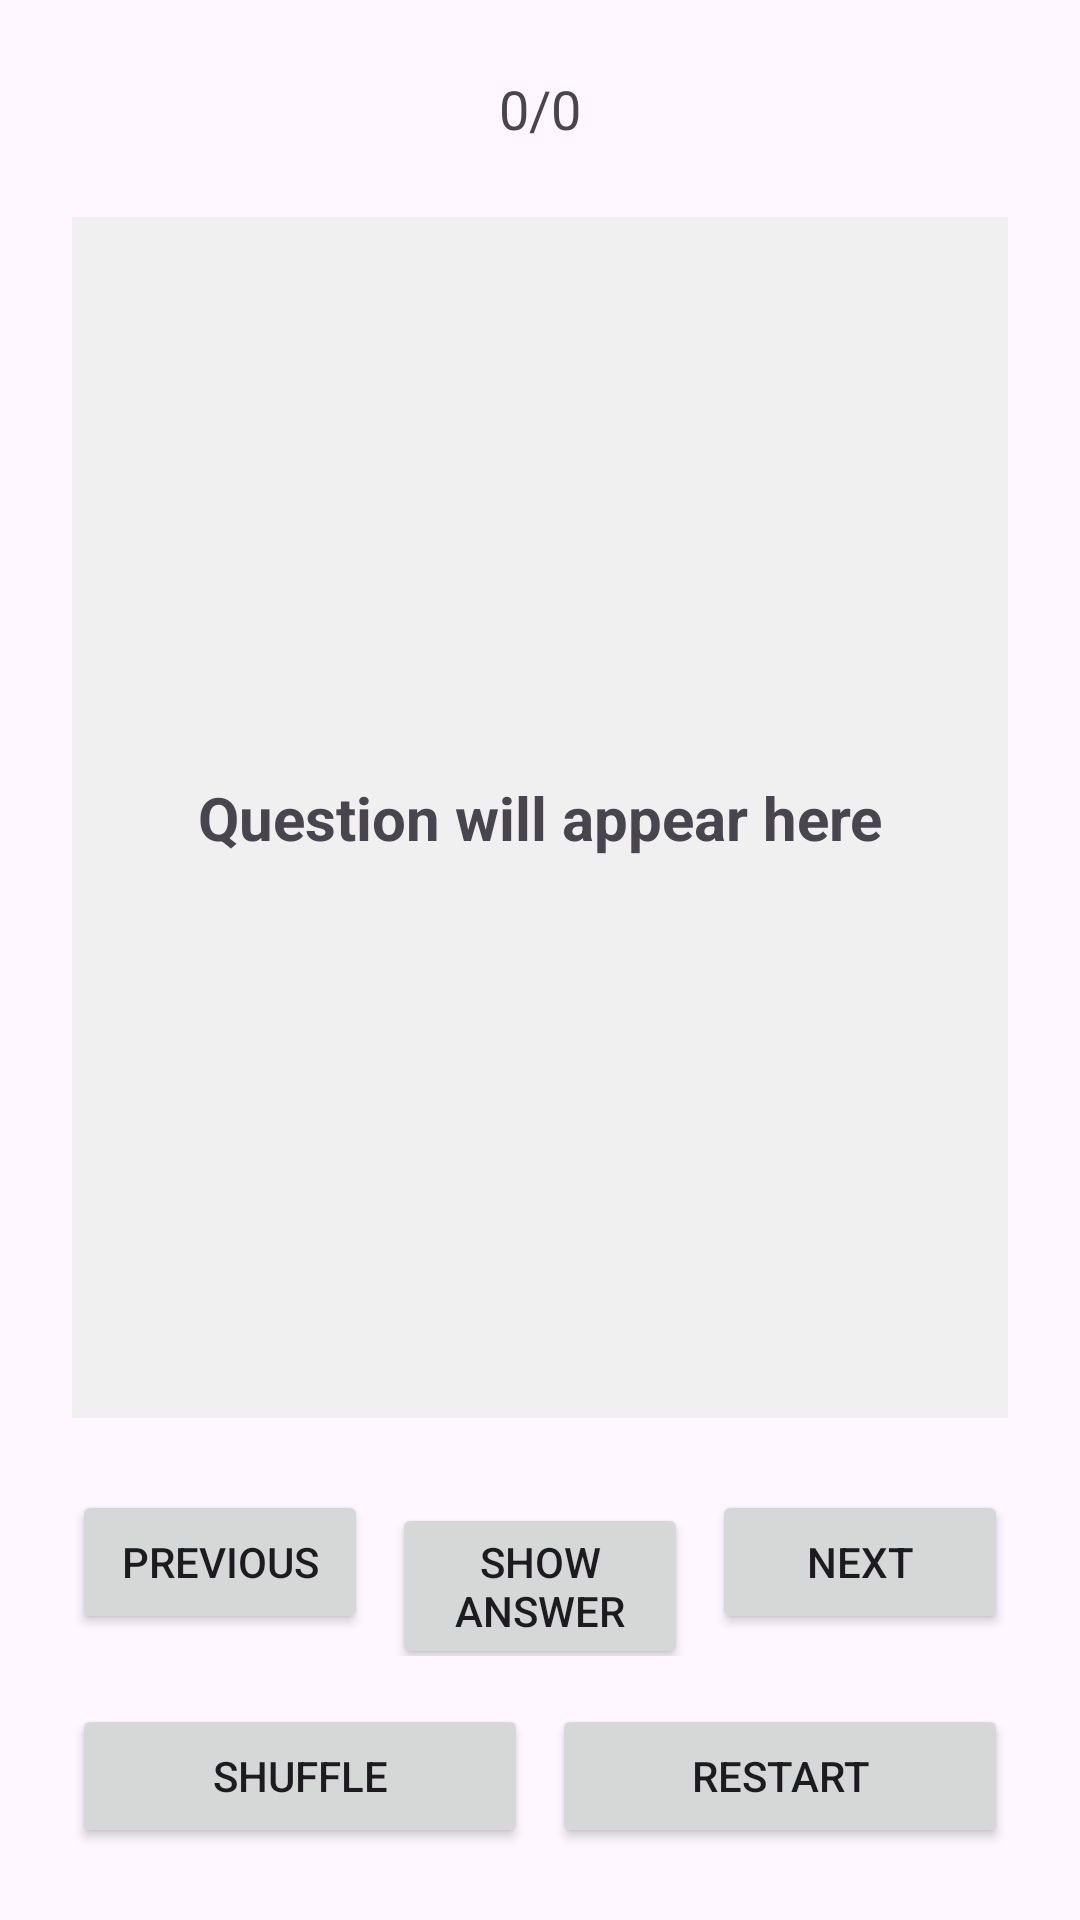

Write the Android layout XML for this screen, with the resource values it uses.
<!-- AndroidManifest.xml: application theme Theme.Material3.DayNight -->
<!-- res/layout/activity_study_mode.xml -->
<?xml version="1.0" encoding="utf-8"?>
<LinearLayout xmlns:android="http://schemas.android.com/apk/res/android"
    android:orientation="vertical"
    android:padding="24dp"
    android:layout_width="match_parent"
    android:layout_height="match_parent"
    android:gravity="center">

    <TextView
        android:id="@+id/tvProgress"
        android:text="0/0"
        android:textSize="18sp"
        android:layout_width="wrap_content"
        android:layout_height="wrap_content"
        android:layout_marginBottom="24dp" />

    <LinearLayout
        android:orientation="vertical"
        android:background="#f0f0f0"
        android:padding="32dp"
        android:layout_width="match_parent"
        android:layout_height="0dp"
        android:layout_weight="1"
        android:gravity="center"
        android:clickable="true"
        android:focusable="true">

        <TextView
            android:id="@+id/tvQuestion"
            android:text="Question will appear here"
            android:textSize="20sp"
            android:textStyle="bold"
            android:gravity="center"
            android:layout_width="match_parent"
            android:layout_height="wrap_content" />

        <TextView
            android:id="@+id/tvAnswer"
            android:text="Answer will appear here"
            android:textSize="18sp"
            android:gravity="center"
            android:layout_width="match_parent"
            android:layout_height="wrap_content"
            android:visibility="gone"
            android:layout_marginTop="16dp" />

    </LinearLayout>

    <LinearLayout
        android:orientation="horizontal"
        android:layout_width="match_parent"
        android:layout_height="wrap_content"
        android:layout_marginTop="24dp">

        <Button
            android:id="@+id/btnPrev"
            android:text="Previous"
            android:layout_width="0dp"
            android:layout_height="wrap_content"
            android:layout_weight="1" />

        <Button
            android:id="@+id/btnFlip"
            android:text="Show Answer"
            android:layout_width="0dp"
            android:layout_height="wrap_content"
            android:layout_weight="1"
            android:layout_marginStart="8dp"
            android:layout_marginEnd="8dp" />

        <Button
            android:id="@+id/btnNext"
            android:text="Next"
            android:layout_width="0dp"
            android:layout_height="wrap_content"
            android:layout_weight="1" />

    </LinearLayout>

    <LinearLayout
        android:orientation="horizontal"
        android:layout_width="match_parent"
        android:layout_height="wrap_content"
        android:layout_marginTop="16dp">

        <Button
            android:id="@+id/btnShuffle"
            android:text="Shuffle"
            android:layout_width="0dp"
            android:layout_height="wrap_content"
            android:layout_weight="1" />

        <Button
            android:id="@+id/btnRestart"
            android:text="Restart"
            android:layout_width="0dp"
            android:layout_height="wrap_content"
            android:layout_weight="1"
            android:layout_marginStart="8dp" />

    </LinearLayout>

</LinearLayout>
<!-- resources referenced by this layout -->
<resources>

</resources>
